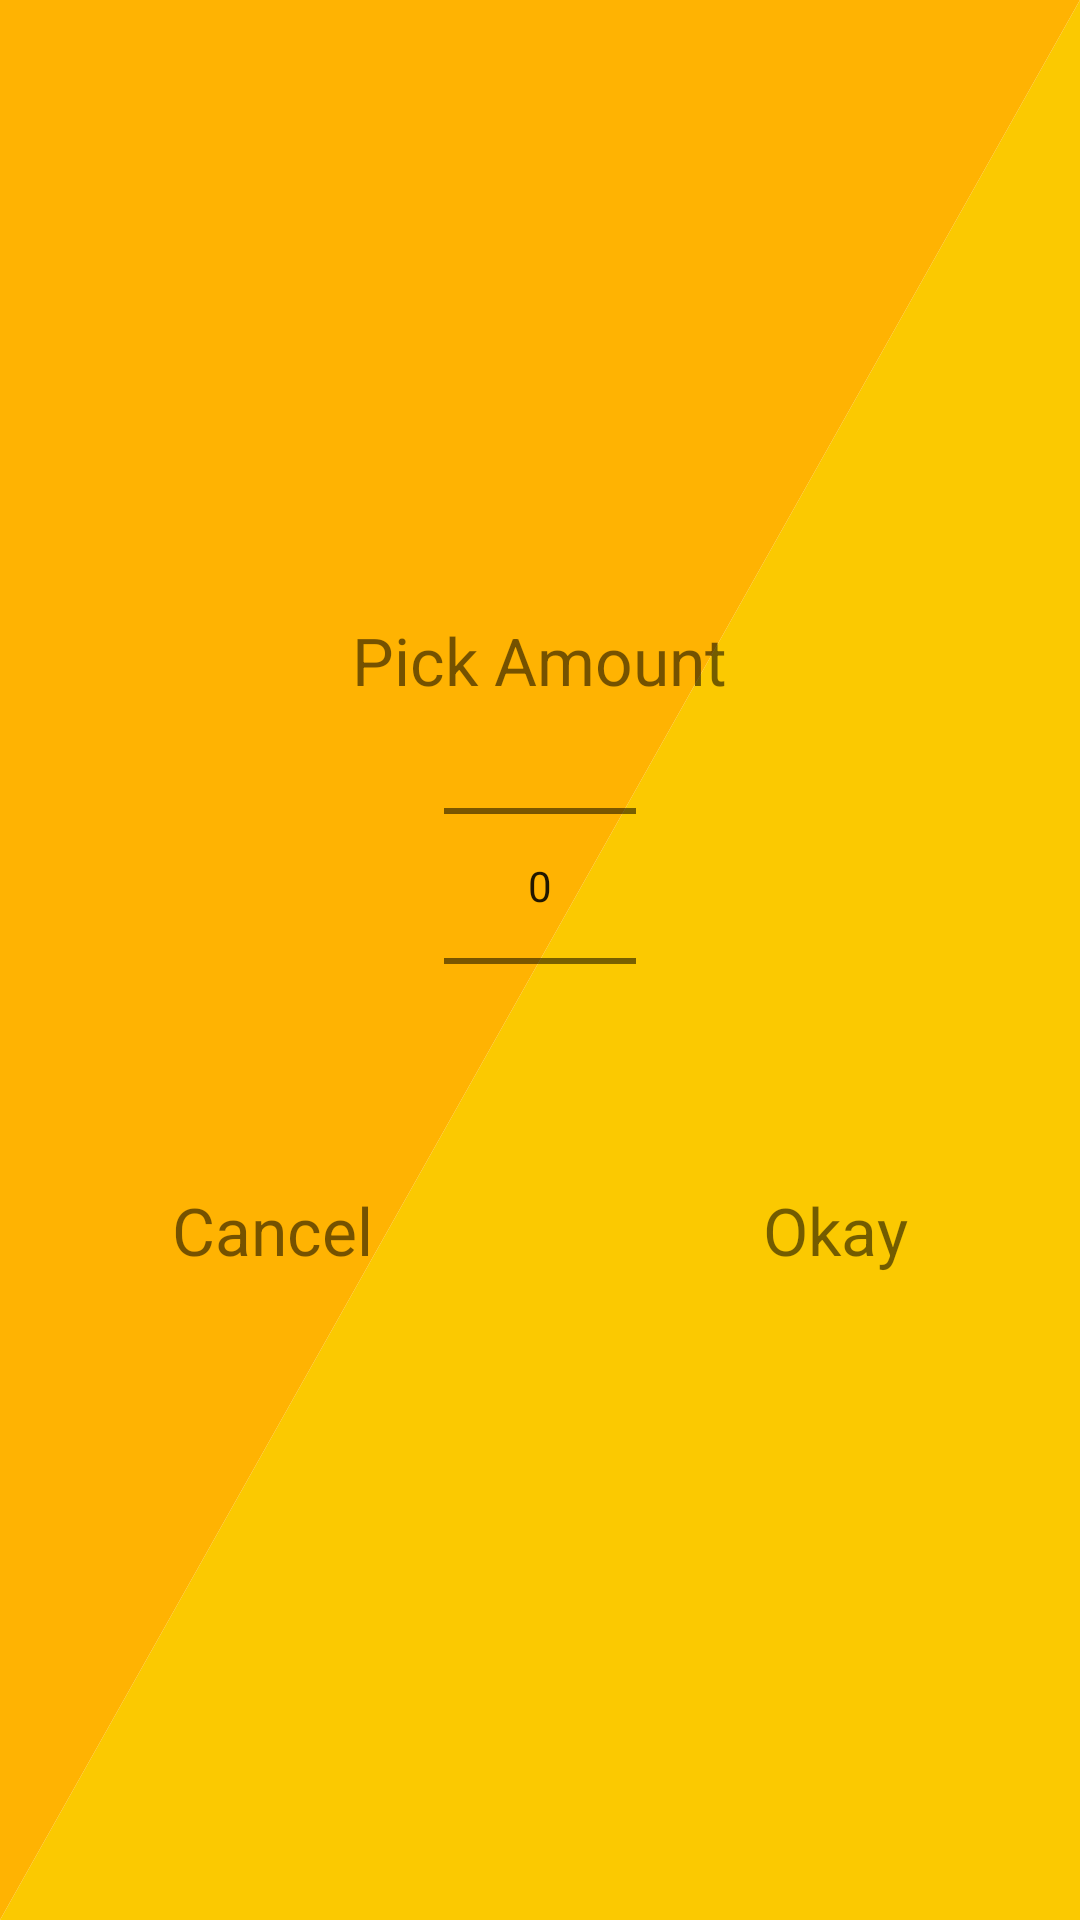

Layout XML and referenced resources for this Android screen:
<!-- AndroidManifest.xml: application theme Theme.Tirfe -->
<!-- res/layout/pickerdialog.xml -->
<?xml version="1.0" encoding="utf-8"?>
<RelativeLayout xmlns:android="http://schemas.android.com/apk/res/android"
    android:layout_width="match_parent"
    android:layout_height="wrap_content"
    android:padding="10dp"
    android:layout_centerInParent="true"
    android:background="@drawable/splash">

    <RelativeLayout
        android:layout_width="wrap_content"
        android:layout_height="wrap_content"
        android:layout_centerInParent="true"
        android:orientation="vertical">

        <TextView
            android:layout_width="wrap_content"
            android:layout_height="wrap_content"
            android:layout_centerHorizontal="true"
            android:text="@string/setamount"
            android:textSize="22sp" />

        <NumberPicker
            android:id="@+id/number_picker"
            android:layout_width="wrap_content"
            android:layout_height="wrap_content"
            android:layout_centerHorizontal="true">

        </NumberPicker>

        <RelativeLayout
            android:layout_width="wrap_content"
            android:layout_height="wrap_content"
            android:layout_below="@id/number_picker"
            android:layout_centerHorizontal="true"
            android:layout_margin="10dp">

            <TextView
                android:id="@+id/cancel_text"
                android:layout_width="wrap_content"
                android:layout_height="wrap_content"
                android:layout_marginEnd="100dp"
                android:text="@string/cancel_txt"
                android:textSize="22sp" />

            <TextView
                android:id="@+id/okay_text"
                android:layout_width="wrap_content"
                android:layout_height="wrap_content"
                android:layout_marginStart="30dp"
                android:layout_toEndOf="@id/cancel_text"
                android:text="@string/okay_txt"
                android:textSize="22sp" />
        </RelativeLayout>
    </RelativeLayout>

</RelativeLayout>
<!-- resources referenced by this layout -->
<resources>
  <!-- drawable splash (drawable) -->
  <?xml version="1.0" encoding="utf-8"?>
  <vector
      xmlns:android
          ="http://schemas.android.com/apk/res/android"
      android:height
          ="100dp"
      android:width
          ="100dp"
      android:viewportHeight
          ="100"
      android:viewportWidth
          ="100"
      >
  
  
      <path
          android:name
              ="dark_triangle"
          android:fillColor
              ="#FBC901"
          android:pathData
              ="M 100,0 L 0,100 100,100 z"
          />
  
  
  
      <path
          android:name
              ="light_triangle"
          android:fillColor
              ="#FFB302"
          android:pathData
              ="M 0,0 L 100,0 0,100 z" />
  
  
  </vector>
  <string name="cancel_txt">Cancel</string>
  <string name="okay_txt">Okay</string>
  <string name="setamount">Pick Amount</string>
  <style name="Theme.Tirfe" parent="Theme.MaterialComponents.Light.DarkActionBar">
          
          <item name="colorPrimary">@color/yellow</item>
          <item name="colorPrimaryVariant">@color/purple_700</item>
          <item name="colorOnPrimary">@color/white</item>
          
          <item name="colorSecondary">@color/teal_200</item>
          <item name="colorSecondaryVariant">@color/teal_700</item>
          <item name="colorOnSecondary">@color/black</item>
  
          
          <item name="android:statusBarColor" tools:targetApi="l">@color/black</item>
          
      </style>
  <color name="yellow">#e1be1e</color>
  <color name="purple_700">#FF3700B3</color>
  <color name="white">#FFFFFFFF</color>
  <color name="teal_200">#FF03DAC5</color>
  <color name="teal_700">#FF018786</color>
  <color name="black">#FF000000</color>
</resources>
